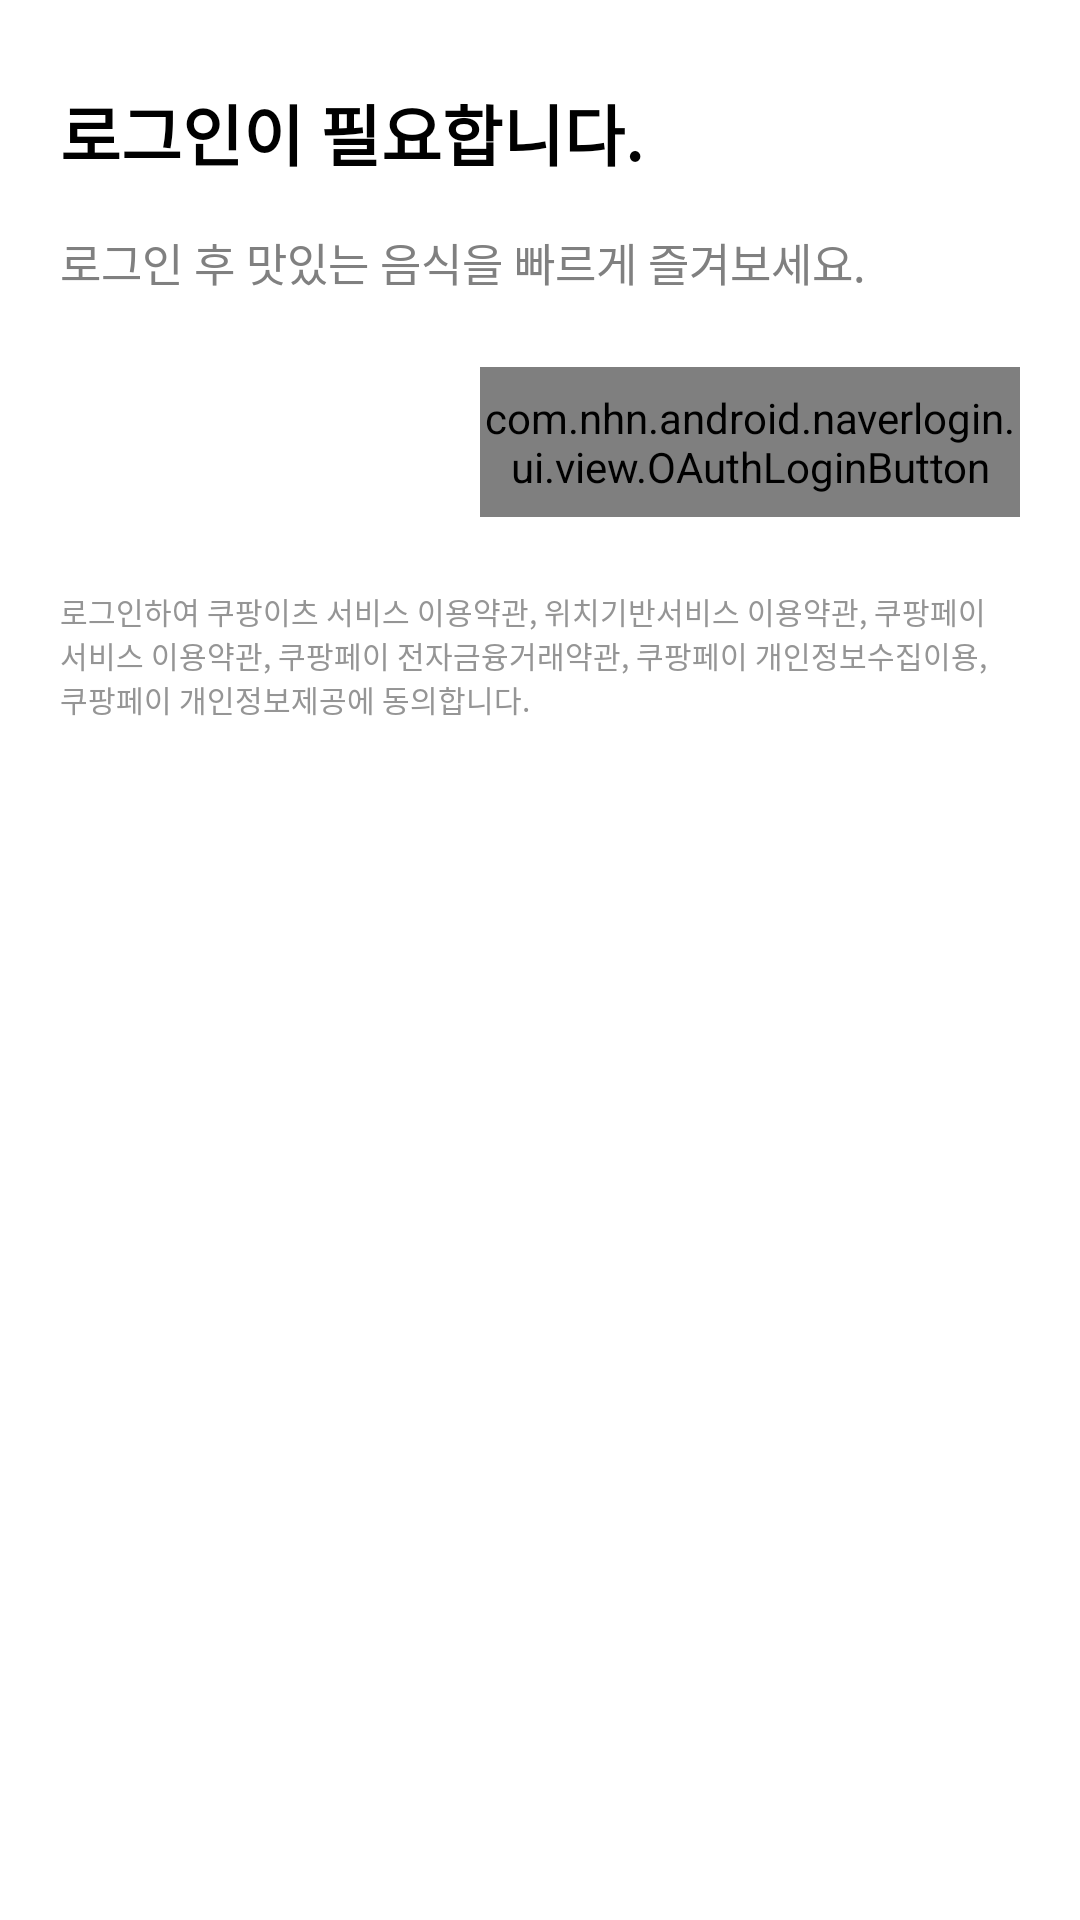

Reconstruct the res/layout file that produces this screen, plus the resources it refers to.
<!-- AndroidManifest.xml: application theme Theme.CoupangEats -->
<!-- res/layout/sign_in_dialog.xml -->
<?xml version="1.0" encoding="utf-8"?>
<androidx.constraintlayout.widget.ConstraintLayout xmlns:android="http://schemas.android.com/apk/res/android"
    xmlns:app="http://schemas.android.com/apk/res-auto"
    android:layout_width="match_parent"
    android:layout_height="match_parent"
    android:background="#fff">

    <LinearLayout
        android:layout_width="match_parent"
        android:layout_height="match_parent"
        android:layout_margin="20dp"
        android:orientation="vertical">

        <TextView
            android:layout_width="wrap_content"
            android:layout_height="wrap_content"
            android:text="로그인이 필요합니다."
            android:layout_marginTop="8dp"
            android:textColor="#000"
            android:textSize="22dp"
            android:textStyle="bold" />

        <TextView
            android:layout_width="wrap_content"
            android:layout_height="wrap_content"
            android:layout_marginTop="16dp"
            android:layout_marginBottom="24dp"
            android:textSize="15dp"
            android:text="로그인 후 맛있는 음식을 빠르게 즐겨보세요."
            android:textColor="#808080" />

        <androidx.constraintlayout.widget.ConstraintLayout
            android:layout_width="match_parent"
            android:layout_height="wrap_content"
            android:orientation="horizontal">

            <ImageView
                android:id="@+id/btn_kakao_login"
                android:layout_width="180dp"
                android:layout_height="50dp"
                android:layout_gravity="center"
                android:scaleType="fitXY"
                android:src="@drawable/kakao_login_large_narrow"
                app:layout_constraintBottom_toBottomOf="@+id/btn_naver_login"
                app:layout_constraintStart_toStartOf="parent"
                app:layout_constraintTop_toTopOf="@+id/btn_naver_login" />

            <com.nhn.android.naverlogin.ui.view.OAuthLoginButton
                android:id="@+id/btn_naver_login"
                android:layout_width="180dp"
                android:layout_height="50dp"
                android:scaleType="fitXY"
                android:src="@drawable/btn_naver_long"
                app:layout_constraintBottom_toBottomOf="parent"
                app:layout_constraintEnd_toEndOf="parent"
                app:layout_constraintTop_toTopOf="parent" />
        </androidx.constraintlayout.widget.ConstraintLayout>


        <TextView
            android:layout_width="wrap_content"
            android:layout_height="wrap_content"
            android:layout_gravity="center"
            android:layout_marginTop="24dp"
            android:text="로그인하여 쿠팡이츠 서비스 이용약관, 위치기반서비스 이용약관, 쿠팡페이 서비스 이용약관, 쿠팡페이 전자금융거래약관, 쿠팡페이 개인정보수집이용, 쿠팡페이 개인정보제공에 동의합니다."
            android:textColor="#959595"
            android:textSize="10dp"
            />

    </LinearLayout>


</androidx.constraintlayout.widget.ConstraintLayout>
<!-- resources referenced by this layout -->
<resources>
  <style name="Theme.CoupangEats" parent="Theme.AppCompat.Light.NoActionBar">
          
          <item name="colorPrimary">#7E7E7E</item>
          <item name="colorPrimaryVariant">@color/white</item>
          <item name="android:windowLightStatusBar" tools:targetApi="m">true</item>
          <item name="colorOnPrimary">@color/white</item>
          
          <item name="colorSecondary">@color/teal_200</item>
          <item name="colorSecondaryVariant">@color/teal_700</item>
          <item name="colorOnSecondary">@color/black</item>
          
          <item name="android:statusBarColor" tools:targetApi="l">?attr/colorPrimaryVariant</item>
          
      </style>
  <color name="white">#FFFFFFFF</color>
  <color name="teal_200">#FF03DAC5</color>
  <color name="teal_700">#FF018786</color>
  <color name="black">#FF000000</color>
</resources>
